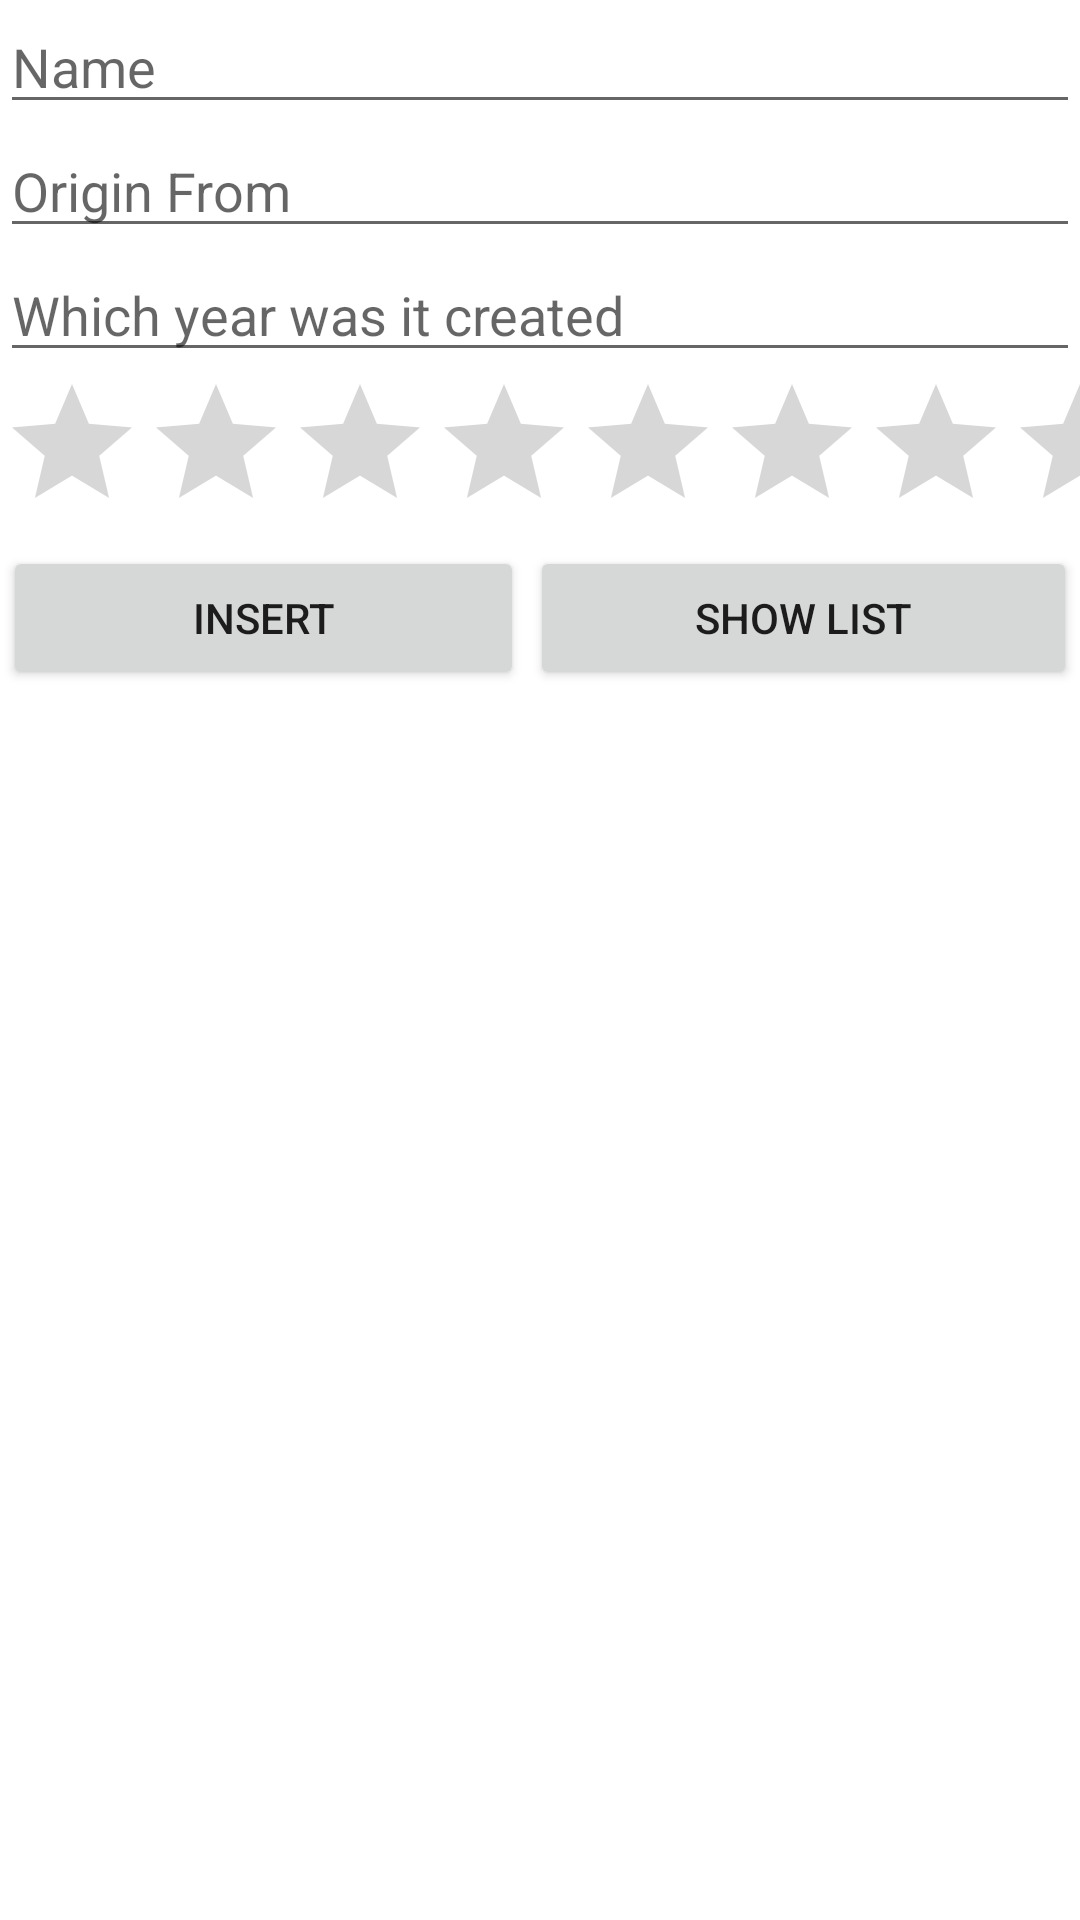

Reconstruct the res/layout file that produces this screen, plus the resources it refers to.
<!-- AndroidManifest.xml: application theme Theme.FashionBrandRatingApp -->
<!-- res/layout/activity_main.xml -->
<?xml version="1.0" encoding="utf-8"?>
<LinearLayout xmlns:android="http://schemas.android.com/apk/res/android"
    xmlns:app="http://schemas.android.com/apk/res-auto"
    xmlns:tools="http://schemas.android.com/tools"
    android:layout_width="match_parent"
    android:layout_height="match_parent"
    android:layout_margin="10dp"
    android:orientation="vertical"
    tools:context=".MainActivity">

    <EditText
        android:id="@+id/etTitle"
        android:layout_width="match_parent"
        android:layout_height="wrap_content"
        android:hint="Name"
        android:inputType="textPersonName" />

    <EditText
        android:id="@+id/etCountry"
        android:layout_width="match_parent"
        android:layout_height="wrap_content"
        android:ems="10"
        android:hint="Origin From"
        android:inputType="textPersonName" />

    <EditText
        android:id="@+id/etYear"
        android:layout_width="match_parent"
        android:layout_height="wrap_content"
        android:ems="10"
        android:hint="Which year was it created"
        android:inputType="textPersonName" />

    <RatingBar
        android:id="@+id/ratingBar"
        android:layout_width="match_parent"
        android:layout_height="wrap_content" />

    <LinearLayout
        android:layout_width="match_parent"
        android:layout_height="match_parent"
        android:orientation="horizontal">

        <Button
            android:id="@+id/btnUpdate"
            android:layout_width="wrap_content"
            android:layout_height="wrap_content"
            android:layout_margin="1dp"
            android:layout_weight="1"
            android:text="Insert" />

        <Button
            android:id="@+id/btnShowList"
            android:layout_width="wrap_content"
            android:layout_height="wrap_content"
            android:layout_margin="1dp"
            android:layout_weight="1"
            android:text="Show List" />
    </LinearLayout>

</LinearLayout>
<!-- resources referenced by this layout -->
<resources>
  <style name="Theme.FashionBrandRatingApp" parent="Theme.MaterialComponents.DayNight.DarkActionBar">
          
          <item name="colorPrimary">@color/purple_500</item>
          <item name="colorPrimaryVariant">@color/purple_700</item>
          <item name="colorOnPrimary">@color/white</item>
          
          <item name="colorSecondary">@color/teal_200</item>
          <item name="colorSecondaryVariant">@color/teal_700</item>
          <item name="colorOnSecondary">@color/black</item>
          
          <item name="android:statusBarColor" tools:targetApi="l">?attr/colorPrimaryVariant</item>
          
      </style>
  <!-- not gathered from this repository: default colours our renderer supplied (Android Studio template values) -->
  <color name="purple_500">#FF6200EE</color>
  <color name="purple_700">#FF3700B3</color>
  <color name="teal_200">#FF03DAC5</color>
  <color name="teal_700">#FF018786</color>
  <color name="black">#FF000000</color>
  <color name="white">#FFFFFFFF</color>
</resources>
